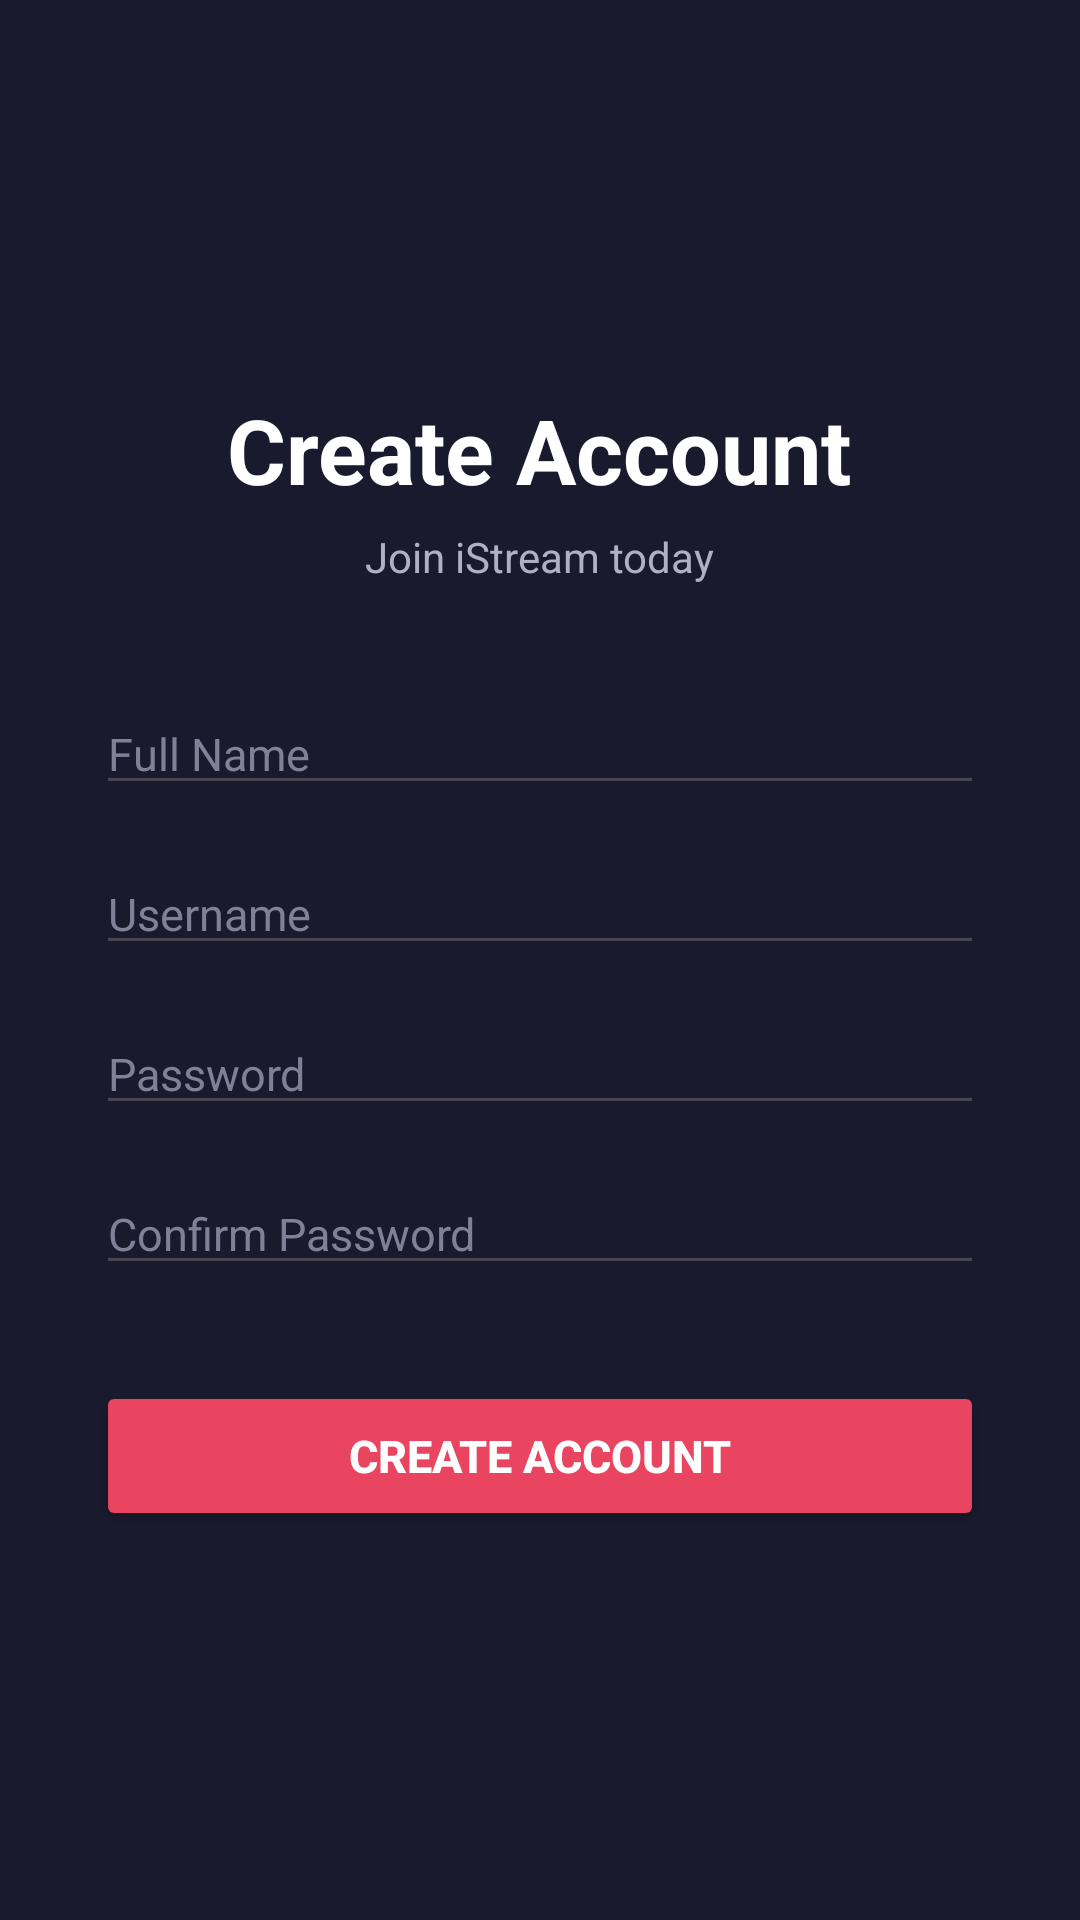

Produce the Android XML layout that renders to this screen, including the resource entries it uses.
<!-- AndroidManifest.xml: application theme Theme.Istream -->
<!-- res/layout/activity_signup.xml -->
<?xml version="1.0" encoding="utf-8"?>
<ScrollView xmlns:android="http://schemas.android.com/apk/res/android"
    android:layout_width="match_parent"
    android:layout_height="match_parent"
    android:background="#1A1A2E"
    android:fillViewport="true">

    <LinearLayout
        android:layout_width="match_parent"
        android:layout_height="wrap_content"
        android:orientation="vertical"
        android:gravity="center"
        android:padding="32dp"
        android:minHeight="600dp">

        <TextView
            android:layout_width="wrap_content"
            android:layout_height="wrap_content"
            android:text="@string/create_account_title"
            android:textSize="30sp"
            android:textStyle="bold"
            android:textColor="#FFFFFF"
            android:layout_marginBottom="6dp" />

        <TextView
            android:layout_width="wrap_content"
            android:layout_height="wrap_content"
            android:text="@string/signup_subtitle"
            android:textSize="14sp"
            android:textColor="#B0B0C0"
            android:layout_marginBottom="36dp" />

        <EditText
            android:id="@+id/etFullName"
            android:layout_width="match_parent"
            android:layout_height="wrap_content"
            android:hint="@string/full_name_hint"
            android:inputType="textPersonName"
            android:singleLine="true"
            android:textColor="#FFFFFF"
            android:textColorHint="#808099"
            android:textSize="15sp"
            android:layout_marginBottom="16dp" />

        <EditText
            android:id="@+id/etUsername"
            android:layout_width="match_parent"
            android:layout_height="wrap_content"
            android:hint="@string/username_hint"
            android:inputType="text"
            android:singleLine="true"
            android:textColor="#FFFFFF"
            android:textColorHint="#808099"
            android:textSize="15sp"
            android:layout_marginBottom="16dp" />

        <EditText
            android:id="@+id/etPassword"
            android:layout_width="match_parent"
            android:layout_height="wrap_content"
            android:hint="@string/password_hint"
            android:inputType="textPassword"
            android:singleLine="true"
            android:textColor="#FFFFFF"
            android:textColorHint="#808099"
            android:textSize="15sp"
            android:layout_marginBottom="16dp" />

        <EditText
            android:id="@+id/etConfirmPassword"
            android:layout_width="match_parent"
            android:layout_height="wrap_content"
            android:hint="@string/confirm_password_hint"
            android:inputType="textPassword"
            android:singleLine="true"
            android:textColor="#FFFFFF"
            android:textColorHint="#808099"
            android:textSize="15sp"
            android:layout_marginBottom="32dp" />

        <Button
            android:id="@+id/btnCreate"
            android:layout_width="match_parent"
            android:layout_height="50dp"
            android:text="@string/create_account_button"
            android:textSize="15sp"
            android:textStyle="bold"
            android:textColor="#FFFFFF"
            android:backgroundTint="#E94560" />

    </LinearLayout>
</ScrollView>
<!-- resources referenced by this layout -->
<resources>
  <string name="confirm_password_hint">Confirm Password</string>
  <string name="create_account_button">CREATE ACCOUNT</string>
  <string name="create_account_title">Create Account</string>
  <string name="full_name_hint">Full Name</string>
  <string name="password_hint">Password</string>
  <string name="signup_subtitle">Join iStream today</string>
  <string name="username_hint">Username</string>
  <style name="Theme.Istream" parent="Base.Theme.Istream" />
  <style name="Base.Theme.Istream" parent="Theme.Material3.DayNight.NoActionBar">
          
          
      </style>
</resources>
